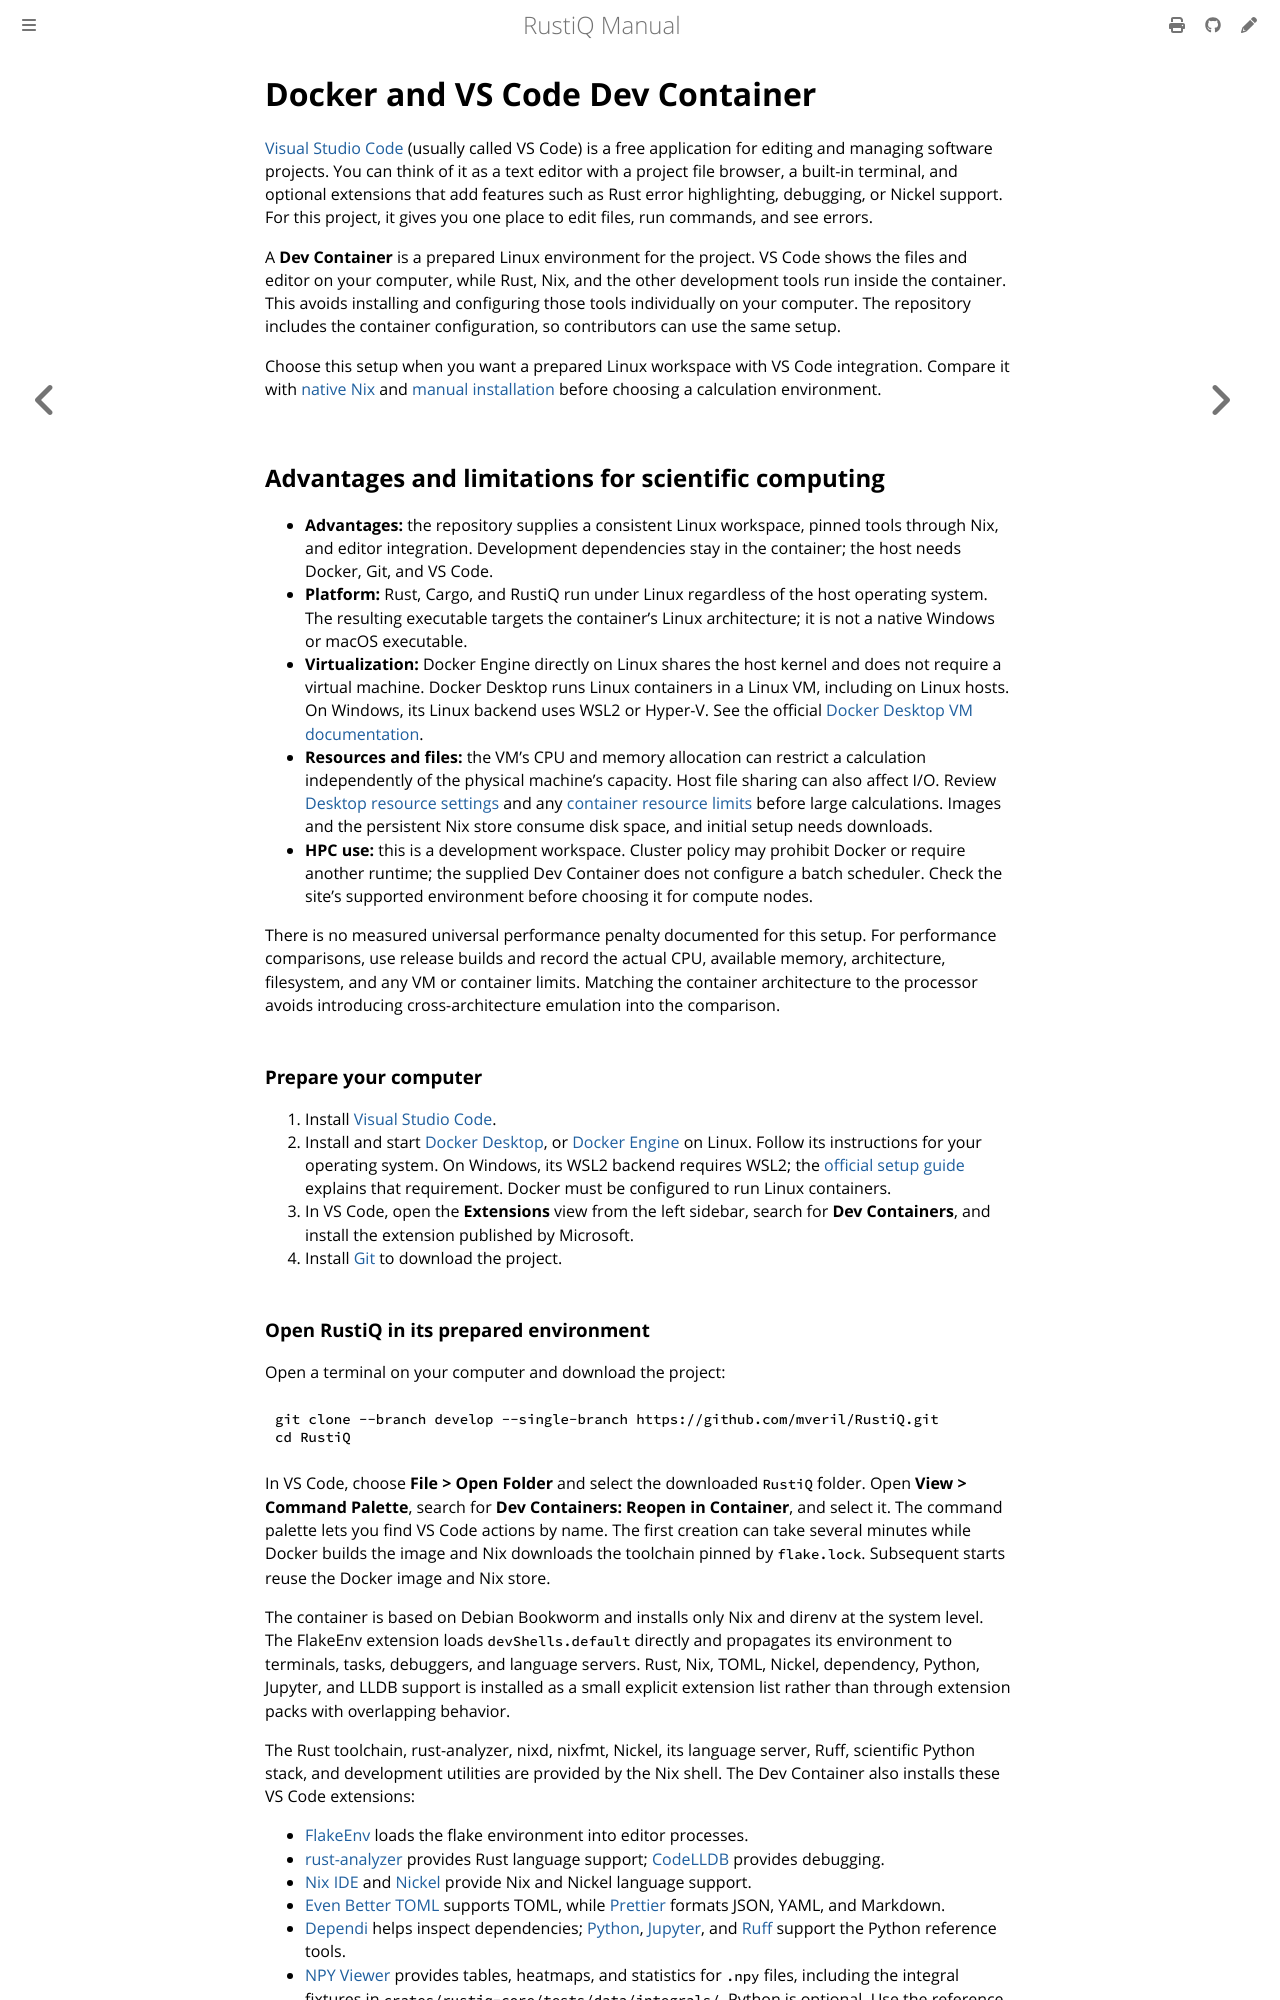

repository: mveril/RustiQ · page: dev/development/docker-setup.html · generator: mdbook

# Docker and VS Code Dev Container

[Visual Studio Code](https://code.visualstudio.com/) (usually called VS Code)
is a free application for editing and managing software projects. You can think
of it as a text editor with a project file browser, a built-in terminal, and
optional extensions that add features such as Rust error highlighting,
debugging, or Nickel support. For this project, it gives you one place to edit
files, run commands, and see errors.

A **Dev Container** is a prepared Linux environment for the project. VS Code
shows the files and editor on your computer, while Rust, Nix, and the other
development tools run inside the container. This avoids installing and
configuring those tools individually on your computer. The repository includes
the container configuration, so contributors can use the same setup.

Choose this setup when you want a prepared Linux workspace with VS Code
integration. Compare it with [native Nix](nix-setup.md) and
[manual installation](manual-setup.md) before choosing a calculation environment.

## Advantages and limitations for scientific computing

- **Advantages:** the repository supplies a consistent Linux workspace, pinned
  tools through Nix, and editor integration. Development dependencies stay in
  the container; the host needs Docker, Git, and VS Code.
- **Platform:** Rust, Cargo, and RustiQ run under Linux regardless of the host
  operating system. The resulting executable targets the container's Linux
  architecture; it is not a native Windows or macOS executable.
- **Virtualization:** Docker Engine directly on Linux shares the host kernel
  and does not require a virtual machine. Docker Desktop runs Linux containers
  in a Linux VM, including on Linux hosts. On Windows, its Linux backend uses
  WSL2 or Hyper-V. See the official [Docker Desktop VM documentation](https://docs.docker.com/desktop/troubleshoot-and-support/faqs/general/).
- **Resources and files:** the VM's CPU and memory allocation can restrict a
  calculation independently of the physical machine's capacity. Host file
  sharing can also affect I/O. Review [Desktop resource settings](https://docs.docker.com/desktop/settings-and-maintenance/settings/)
  and any [container resource limits](https://docs.docker.com/engine/containers/resource_constraints/)
  before large calculations. Images and the persistent Nix store consume disk
  space, and initial setup needs downloads.
- **HPC use:** this is a development workspace. Cluster policy may prohibit
  Docker or require another runtime; the supplied Dev Container does not
  configure a batch scheduler. Check the site's supported environment before
  choosing it for compute nodes.

There is no measured universal performance penalty documented for this setup.
For performance comparisons, use release builds and record the actual CPU,
available memory, architecture, filesystem, and any VM or container limits.
Matching the container architecture to the processor avoids introducing
cross-architecture emulation into the comparison.

### Prepare your computer

1. Install [Visual Studio Code](https://code.visualstudio.com/download).
2. Install and start [Docker Desktop](https://docs.docker.com/desktop/), or
   [Docker Engine](https://docs.docker.com/engine/install/) on Linux.
   Follow its instructions for your operating system. On Windows, its WSL2
   backend requires WSL2; the [official setup guide](https://docs.docker.com/desktop/setup/install/windows-install/)
   explains that requirement. Docker must be configured to run Linux containers.
3. In VS Code, open the **Extensions** view from the left sidebar, search for
   **Dev Containers**, and install the extension published by Microsoft.
4. Install [Git](https://git-scm.com/downloads) to download the project.
